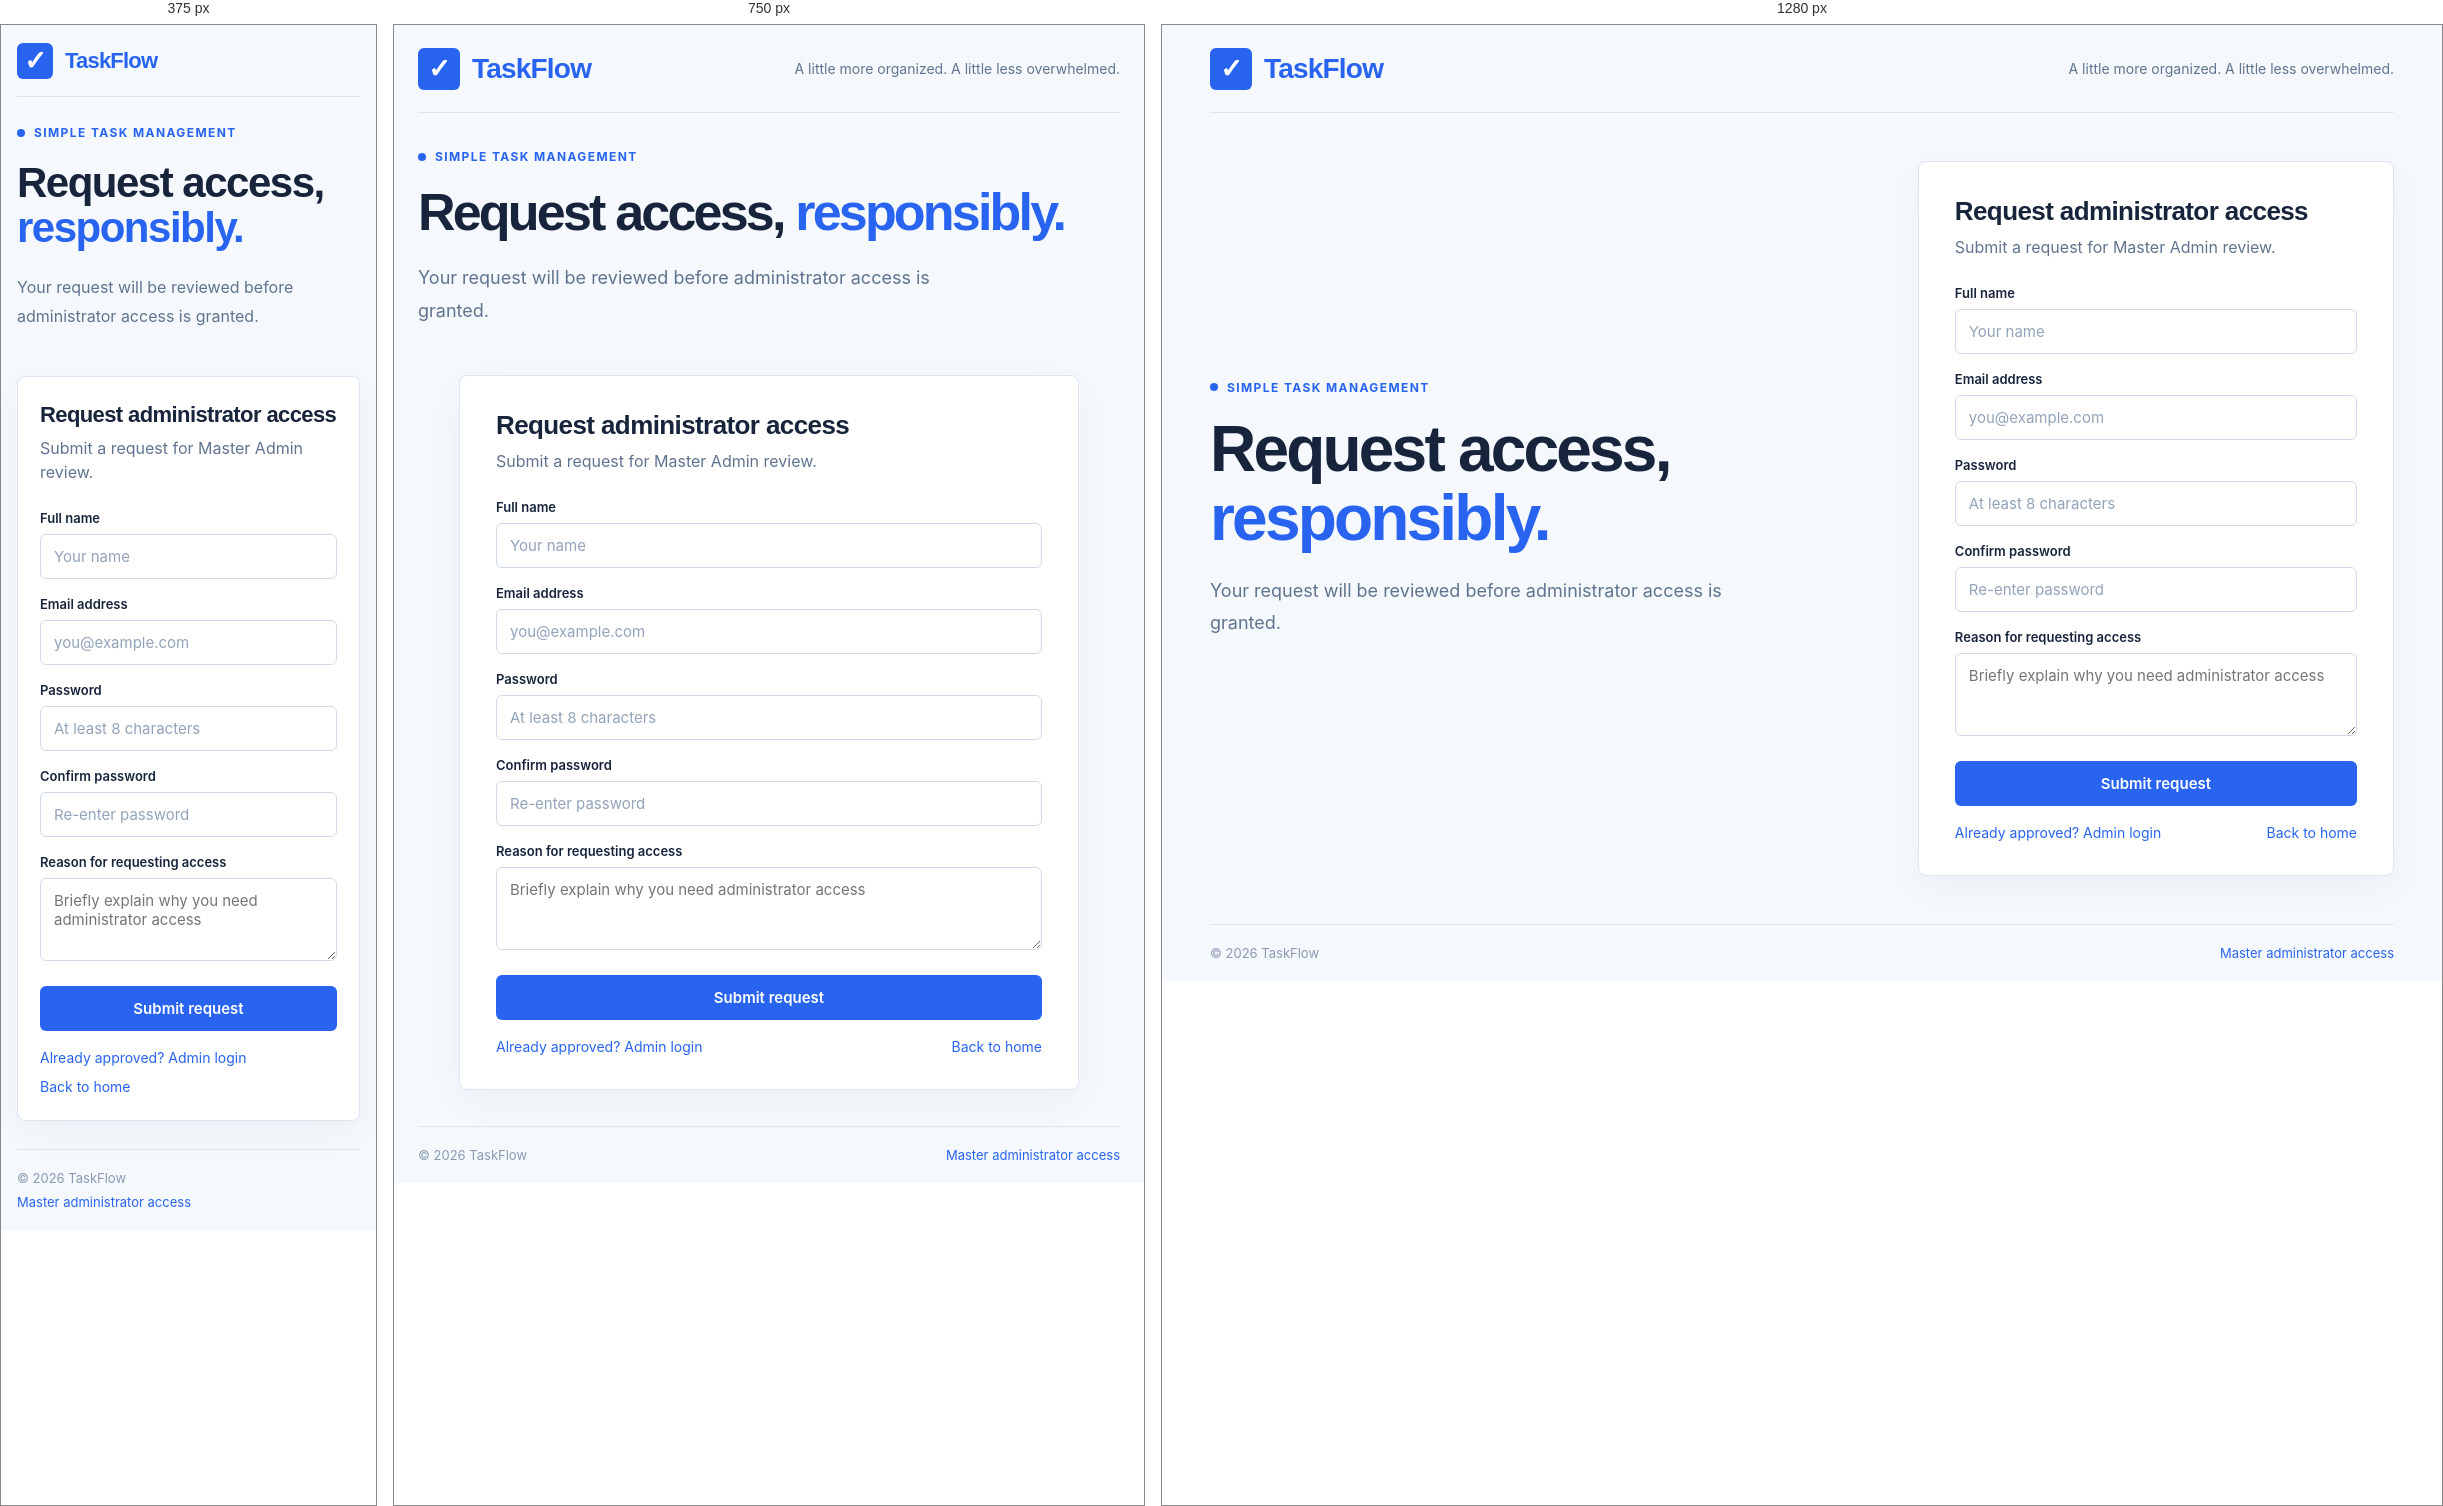
Rendered at 375 px, 750 px and 1280 px, left to right.

<!-- file: admin-register.html -->
<!DOCTYPE html>
<html lang="en"><head><meta charset="UTF-8"><meta name="viewport" content="width=device-width, initial-scale=1.0"><title>Admin Registration | TaskFlow</title><link rel="stylesheet" href="css/auth.css"></head>
<body><div class="auth-shell">
<header class="auth-header"><a class="brand" href="index.html"><span class="brand-mark">✓</span>TaskFlow</a><div class="header-tagline">A little more organized. A little less overwhelmed.</div></header>
<main class="auth-main"><section class="auth-copy"><div class="eyebrow">Simple task management</div><h1 class="hero-title">Request access, <span class='accent'>responsibly.</span></h1><p class="hero-desc">Your request will be reviewed before administrator access is granted.</p></section>
<section class="auth-card">
<h2 class="card-title">Request administrator access</h2><p class="card-subtitle">Submit a request for Master Admin review.</p><div id="notice" class="notice"></div>
<form data-auth-form="admin-register"><div class="field"><label for="name">Full name</label><input id="name" type="text" placeholder="Your name" required></div><div class="field"><label for="email">Email address</label><input id="email" type="email" placeholder="you@example.com" required></div><div class="field"><label for="password">Password</label><input id="password" type="password" minlength="8" placeholder="At least 8 characters" required></div><div class="field"><label for="confirm">Confirm password</label><input id="confirm" type="password" minlength="8" placeholder="Re-enter password" required></div><div class="field"><label for="reason">Reason for requesting access</label><textarea id="reason" rows="3" placeholder="Briefly explain why you need administrator access" required></textarea></div><button class="primary-btn">Submit request</button></form>
<div class="form-links"><a href="admin-login.html">Already approved? Admin login</a><a href="index.html">Back to home</a></div>
</section></main>
<footer class="auth-footer"><span>© 2026 TaskFlow</span><a href="master-admin-login.html">Master administrator access</a></footer>
</div><script src="js/api.js"></script><script src="js/auth.js"></script></body></html>

/* @media block from css/auth.css */
@media(max-width:900px){.auth-shell{padding:0 24px}.auth-main{grid-template-columns:1fr;gap:30px;padding:36px 0}.auth-copy{max-width:700px}.hero-title{font-size:52px}.feature-list{margin-top:28px;grid-template-columns:repeat(3,1fr)}.feature{align-items:flex-start}.auth-card{justify-self:center;max-width:620px}}

/* @media block from css/auth.css */
@media(max-width:600px){.auth-shell{padding:0 16px}.auth-header{height:72px}.brand{font-size:22px}.brand-mark{width:36px;height:36px}.header-tagline{display:none}.auth-main{padding:28px 0}.hero-title{font-size:42px;letter-spacing:-1.5px}.hero-desc{font-size:16px}.feature-list{grid-template-columns:1fr;gap:14px}.auth-card{padding:25px 22px}.card-title{font-size:22px}.auth-footer{flex-direction:column;gap:8px}}